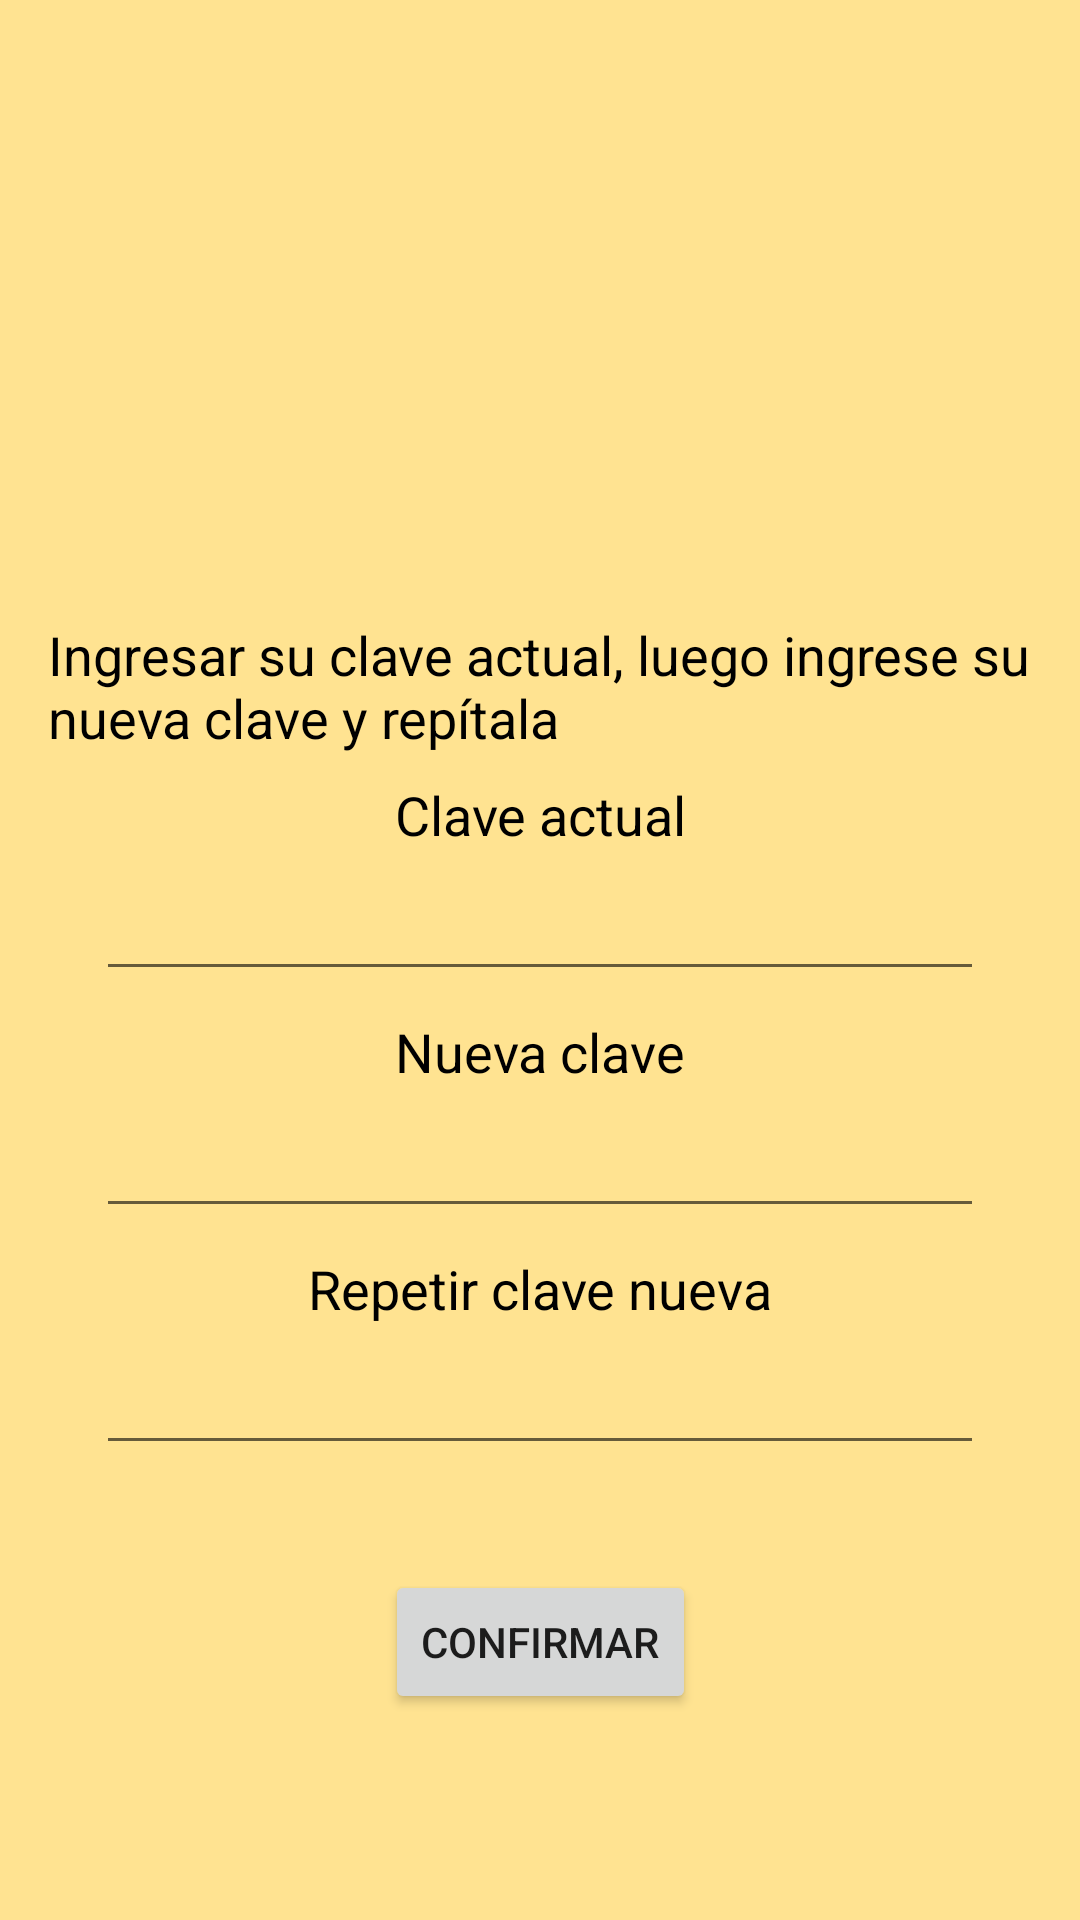

This screen was rendered from an Android layout file. Write that file and the resources it references.
<!-- AndroidManifest.xml: application theme Theme.Modelo -->
<!-- res/layout/fragment_modificar_clave.xml -->
<?xml version="1.0" encoding="utf-8"?>
<androidx.constraintlayout.widget.ConstraintLayout xmlns:android="http://schemas.android.com/apk/res/android"
    xmlns:app="http://schemas.android.com/apk/res-auto"
    xmlns:tools="http://schemas.android.com/tools"
    android:id="@+id/fragment_modificar_clave"
    android:layout_width="match_parent"
    android:layout_height="match_parent"
    android:background="#FFE391"
    android:padding="16dp"
    tools:context=".ui.perfil.ModificarClaveFragment">

    <ImageView
        android:id="@+id/ivLoginImage"
        android:layout_width="180dp"
        android:layout_height="180dp"
        android:layout_marginTop="2dp"
        app:layout_constraintEnd_toEndOf="parent"
        app:layout_constraintHorizontal_bias="0.497"
        app:layout_constraintStart_toStartOf="parent"
        app:layout_constraintTop_toTopOf="parent" />

    <TextView
        android:id="@+id/tvTitulo"
        android:layout_width="wrap_content"
        android:layout_height="wrap_content"
        android:layout_marginTop="8dp"
        android:text="Ingresar su clave actual, luego ingrese su nueva clave y repítala"
        android:textColor="#000000"
        android:textSize="18sp"
        app:layout_constraintEnd_toEndOf="parent"
        app:layout_constraintHorizontal_bias="0.0"
        app:layout_constraintStart_toStartOf="parent"
        app:layout_constraintTop_toBottomOf="@id/ivLoginImage" />

    <TextView
        android:id="@+id/tvClaveActualLabel"
        android:layout_width="wrap_content"
        android:layout_height="wrap_content"
        android:layout_marginTop="8dp"
        android:text="Clave actual"
        android:textColor="#000000"
        android:textSize="18sp"
        app:layout_constraintEnd_toEndOf="parent"
        app:layout_constraintHorizontal_bias="0.501"
        app:layout_constraintStart_toStartOf="parent"
        app:layout_constraintTop_toBottomOf="@id/tvTitulo" />

    <EditText
        android:id="@+id/etClaveActual"
        android:layout_width="0dp"
        android:layout_height="wrap_content"
        android:layout_marginStart="16dp"
        android:layout_marginTop="8dp"
        android:layout_marginEnd="16dp"
        android:inputType="textPassword"
        android:textColor="#000000"
        android:textSize="16sp"
        app:layout_constraintEnd_toEndOf="parent"
        app:layout_constraintHorizontal_bias="1.0"
        app:layout_constraintStart_toStartOf="parent"
        app:layout_constraintTop_toBottomOf="@id/tvClaveActualLabel" />

    <TextView
        android:id="@+id/tvNuevaClaveLabel"
        android:layout_width="wrap_content"
        android:layout_height="wrap_content"
        android:layout_marginTop="8dp"
        android:text="Nueva clave"
        android:textColor="#000000"
        android:textSize="18sp"
        app:layout_constraintEnd_toEndOf="parent"
        app:layout_constraintStart_toStartOf="parent"
        app:layout_constraintTop_toBottomOf="@id/etClaveActual" />

    <EditText
        android:id="@+id/etNuevaClave"
        android:layout_width="0dp"
        android:layout_height="wrap_content"
        android:layout_marginTop="8dp"
        android:layout_marginStart="16dp"
        android:layout_marginEnd="16dp"
        android:inputType="textPassword"
        android:textSize="16sp"
        android:textColor="#000000"
        app:layout_constraintEnd_toEndOf="parent"
        app:layout_constraintStart_toStartOf="parent"
        app:layout_constraintTop_toBottomOf="@id/tvNuevaClaveLabel" />

    <TextView
        android:id="@+id/tvRepetirClaveLabel"
        android:layout_width="wrap_content"
        android:layout_height="wrap_content"
        android:layout_marginTop="8dp"
        android:text="Repetir clave nueva"
        android:textColor="#000000"
        android:textSize="18sp"
        app:layout_constraintEnd_toEndOf="parent"
        app:layout_constraintStart_toStartOf="parent"
        app:layout_constraintTop_toBottomOf="@id/etNuevaClave" />

    <EditText
        android:id="@+id/etRepetirClave"
        android:layout_width="0dp"
        android:layout_height="wrap_content"
        android:layout_marginTop="8dp"
        android:layout_marginStart="16dp"
        android:layout_marginEnd="16dp"
        android:inputType="textPassword"
        android:textSize="16sp"
        android:textColor="#000000"
        app:layout_constraintEnd_toEndOf="parent"
        app:layout_constraintStart_toStartOf="parent"
        app:layout_constraintTop_toBottomOf="@id/tvRepetirClaveLabel" />

    <TextView
        android:id="@+id/tvMensaje"
        android:layout_width="wrap_content"
        android:layout_height="wrap_content"
        android:layout_marginTop="8dp"
        android:textColor="#000000"
        android:textSize="14sp"
        android:textStyle="italic"
        app:layout_constraintEnd_toEndOf="parent"
        app:layout_constraintStart_toStartOf="parent"
        app:layout_constraintTop_toBottomOf="@id/etRepetirClave" />

    <Button
        android:id="@+id/btnConfirmarClave"
        android:layout_width="wrap_content"
        android:layout_height="wrap_content"
        android:layout_marginTop="8dp"
        android:text="Confirmar"
        android:textSize="14sp"
        app:layout_constraintEnd_toEndOf="parent"
        app:layout_constraintStart_toStartOf="parent"
        app:layout_constraintTop_toBottomOf="@id/tvMensaje" />

</androidx.constraintlayout.widget.ConstraintLayout>
<!-- resources referenced by this layout -->
<resources>
  <style name="Theme.Modelo" parent="Theme.MaterialComponents.DayNight.DarkActionBar">
          
          <item name="colorPrimary">@color/purple_500</item>
          <item name="colorPrimaryVariant">@color/purple_700</item>
          <item name="colorOnPrimary">@color/white</item>
          
          <item name="colorSecondary">@color/teal_200</item>
          <item name="colorSecondaryVariant">@color/teal_700</item>
          <item name="colorOnSecondary">@color/black</item>
          
          <item name="android:statusBarColor">?attr/colorPrimaryVariant</item>
          
      </style>
  <color name="purple_500">#FF6200EE</color>
  <color name="purple_700">#FF3700B3</color>
  <color name="white">#FFFFFFFF</color>
  <color name="teal_200">#78E0D6</color>
  <color name="teal_700">#FF018786</color>
  <color name="black">#FF000000</color>
</resources>
